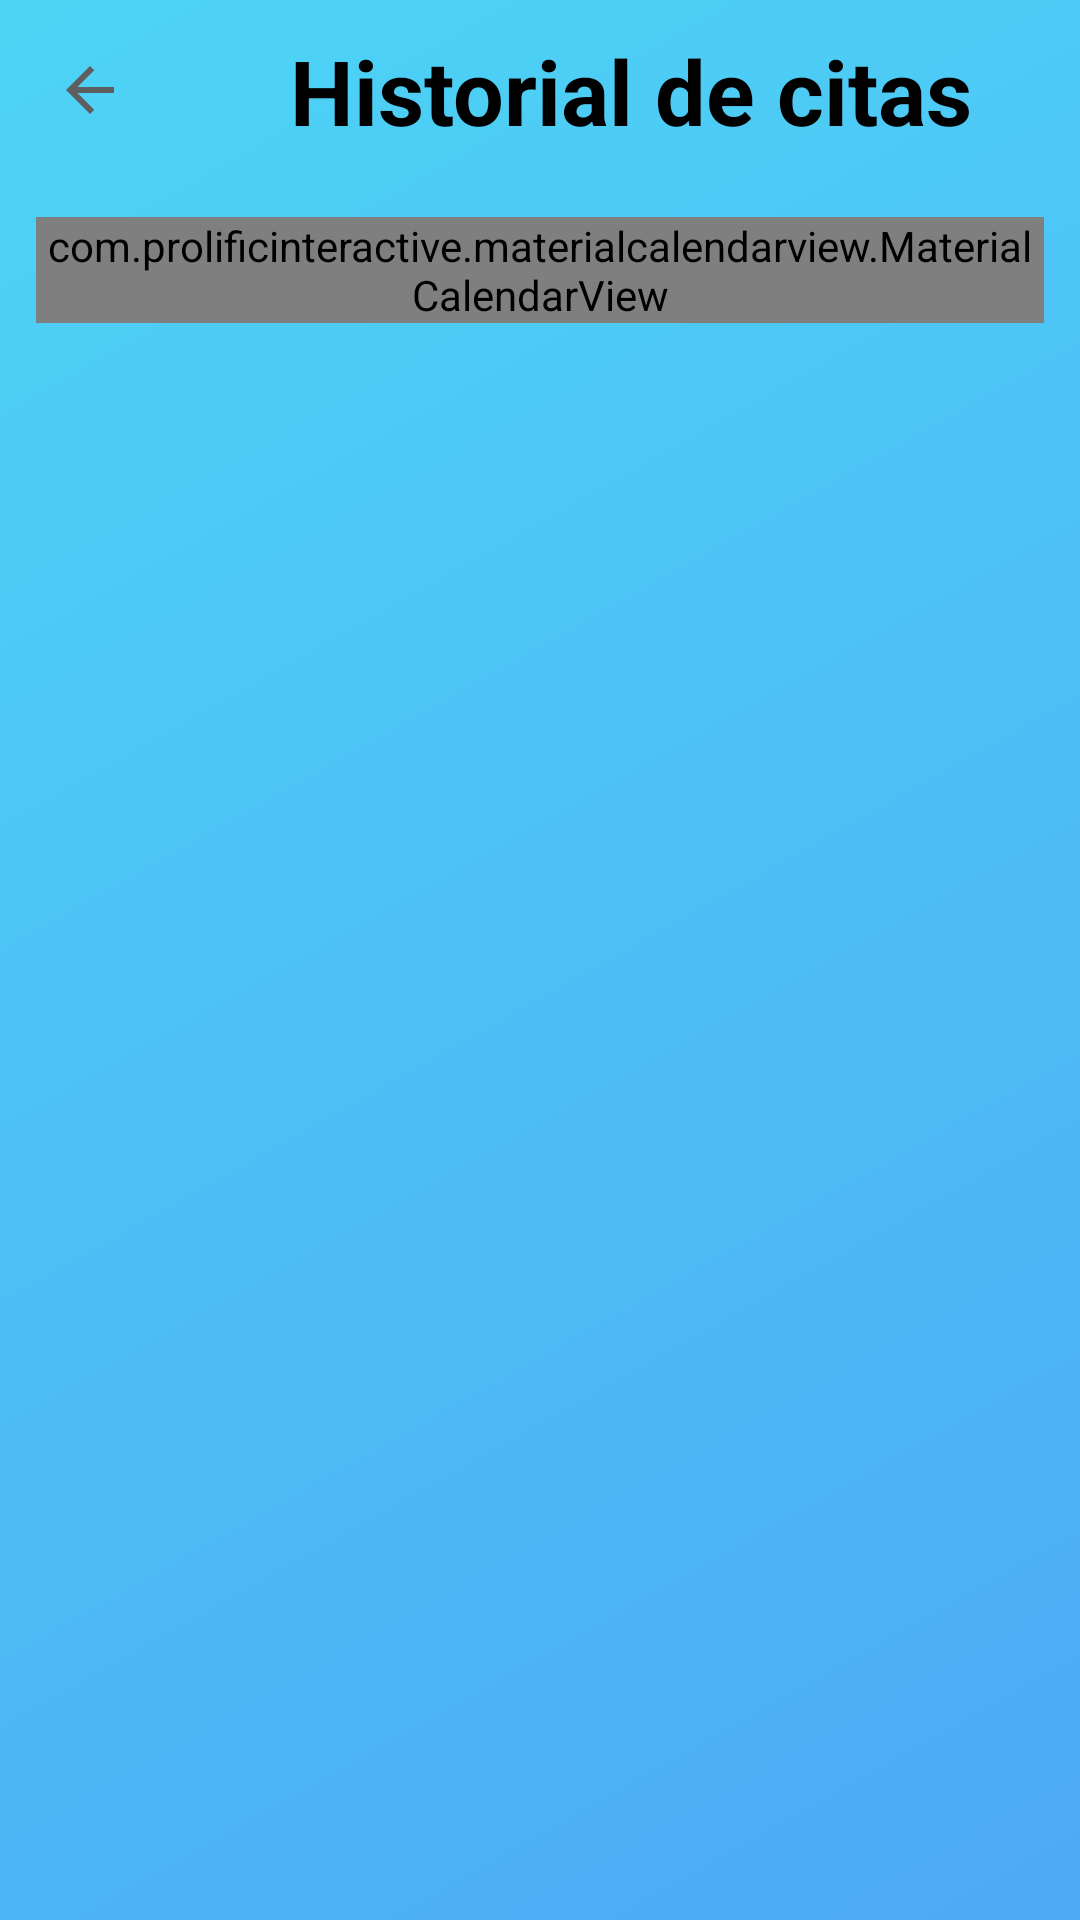

The Android layout XML behind this screen, and the referenced resources:
<!-- AndroidManifest.xml: application theme Theme.PastilleroDigital -->
<!-- res/layout/activity_history.xml -->
<?xml version="1.0" encoding="utf-8"?>
<androidx.constraintlayout.widget.ConstraintLayout
    xmlns:android="http://schemas.android.com/apk/res/android"
    xmlns:app="http://schemas.android.com/apk/res-auto"
    xmlns:tools="http://schemas.android.com/tools"
    android:id="@+id/main"
    android:layout_width="match_parent"
    android:layout_height="match_parent"
    android:background="@drawable/bg_gradient"
    tools:context="activities.HistoryActivity">

    <LinearLayout
        android:layout_width="match_parent"
        android:layout_height="match_parent"
        android:orientation="vertical">

        
        <LinearLayout
            android:layout_width="match_parent"
            android:layout_height="wrap_content"
            android:orientation="horizontal">

            <ImageButton
                android:id="@+id/imageButton"
                android:layout_width="40dp"
                android:layout_height="40dp"
                android:layout_margin="10dp"
                android:background="@android:color/transparent"
                app:srcCompat="@drawable/ic_back" />

            <TextView
                android:id="@+id/tvHistorialTitle"
                android:layout_width="match_parent"
                android:layout_height="wrap_content"
                android:layout_margin="10dp"
                android:layout_weight="2"
                android:text="@string/history_title"
                android:textAlignment="center"
                android:textColor="@color/black"
                android:textSize="30sp"
                android:textStyle="bold" />
        </LinearLayout>

        <com.prolificinteractive.materialcalendarview.MaterialCalendarView
            android:id="@+id/calendarView"
            android:layout_width="match_parent"
            android:layout_height="wrap_content"
            android:layout_margin="12dp"
            android:background="@color/white"
            app:mcv_showOtherDates="all"
            app:mcv_selectionColor="@color/blue_primary"
            app:mcv_firstDayOfWeek="monday"/>

    </LinearLayout>

</androidx.constraintlayout.widget.ConstraintLayout>
<!-- resources referenced by this layout -->
<resources>
  <color name="black">#FF000000</color>
  <color name="blue_primary">#3A7BD5</color>
  <color name="white">#FFFFFFFF</color>
  <!-- drawable bg_gradient (drawable) -->
  <?xml version="1.0" encoding="utf-8"?>
  <shape xmlns:android="http://schemas.android.com/apk/res/android">
      <gradient
          android:startColor="#CC2196F3"
          android:endColor="#CC21CBF3"
          android:angle="135"/>
  </shape>
  <!-- drawable ic_back (drawable) -->
  <vector xmlns:android="http://schemas.android.com/apk/res/android" android:autoMirrored="true" android:height="24dp" android:tint="#5E5E5E" android:viewportHeight="24" android:viewportWidth="24" android:width="24dp">
        
      <path android:fillColor="@android:color/white" android:pathData="M20,11H7.83l5.59,-5.59L12,4l-8,8 8,8 1.41,-1.41L7.83,13H20v-2z"/>
      
  </vector>
  <string name="history_title">Historial de citas</string>
  <style name="Theme.PastilleroDigital" parent="Theme.Material3.DayNight.NoActionBar">
          <item name="colorPrimary">@color/blue_primary</item>
          <item name="colorPrimaryVariant">@color/blue_primary</item>
          <item name="colorOnPrimary">@color/white</item>
      </style>
</resources>
